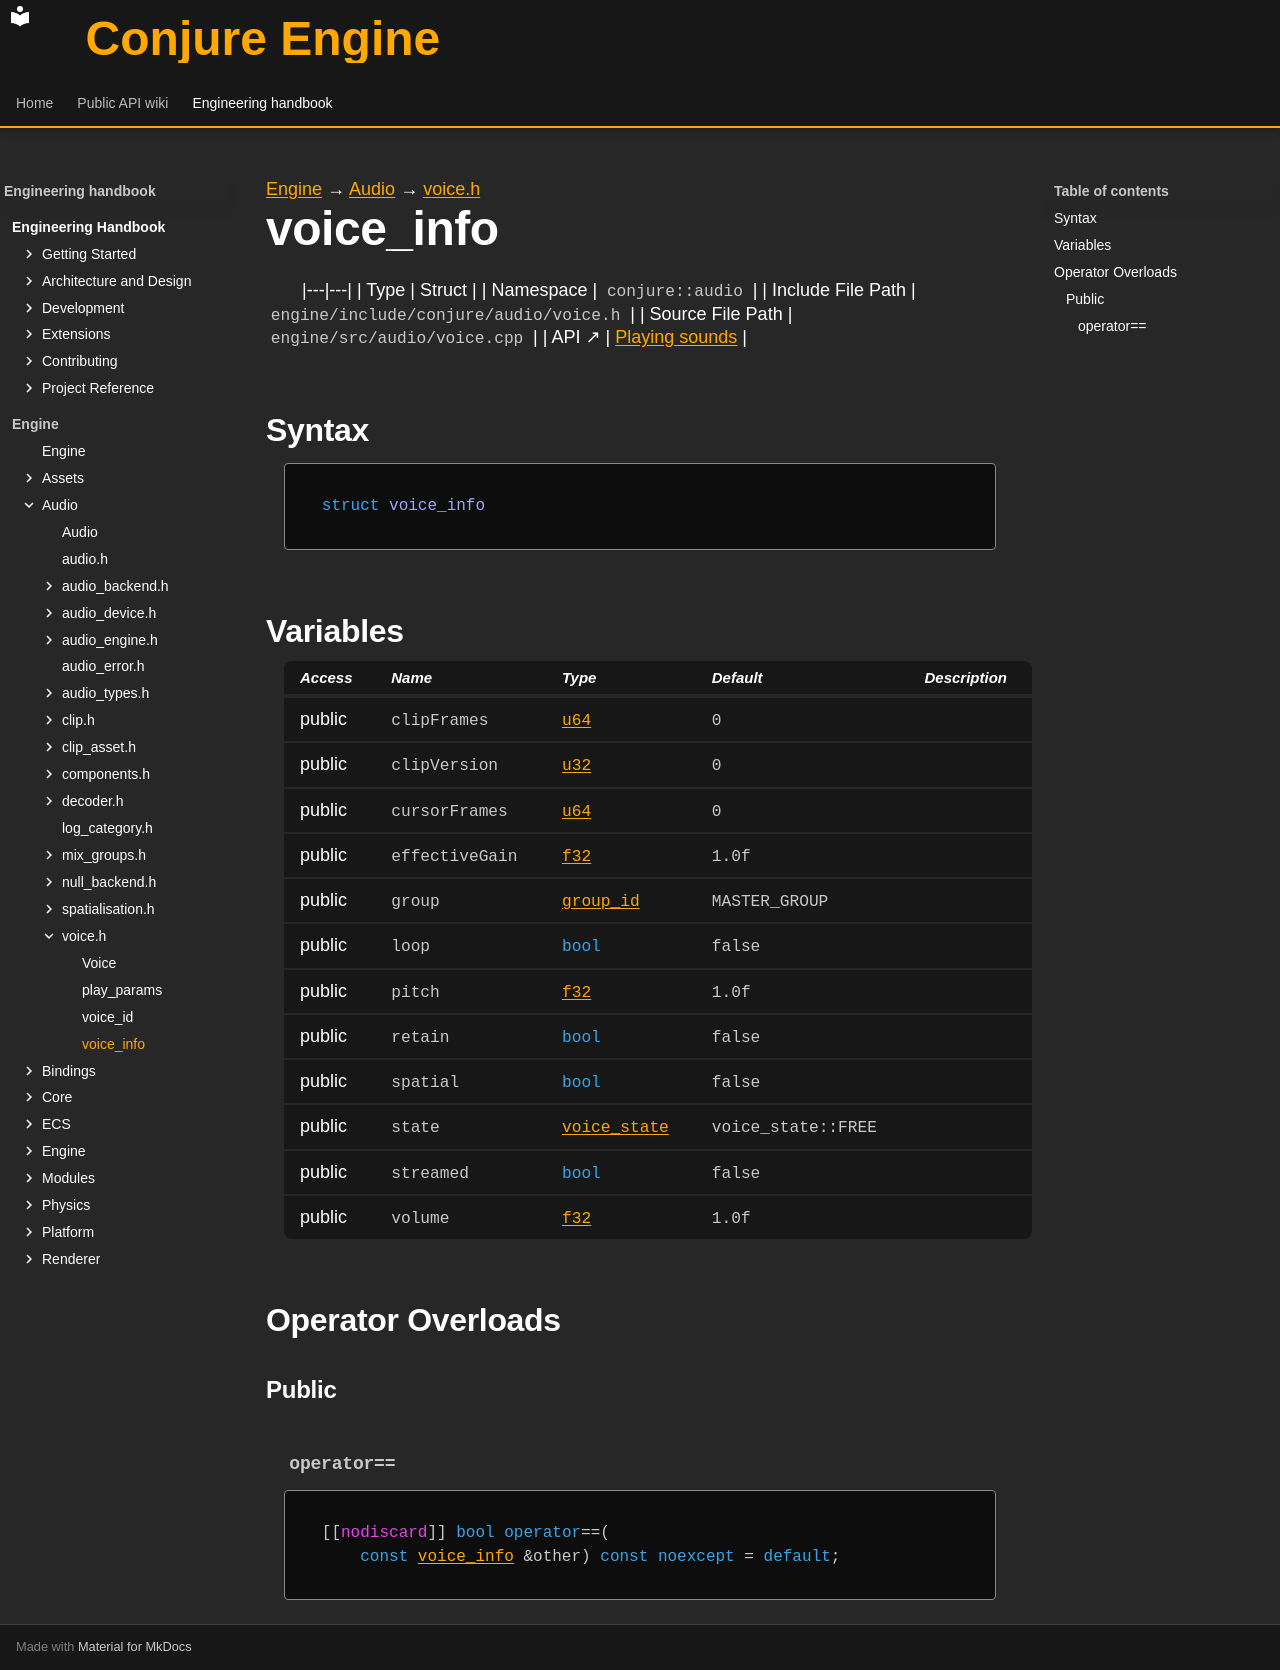

repository: Dozer90/Conjure-Engine · page: handbook/engine/audio/voice/voice-info.html · generator: mkdocs

---
kind: struct
---

[Engine](../../../engine.md) → [Audio](../../audio.md) → [voice.h](../voice.md)

# voice_info
<!-- doc-template:type -->

|---|---|
| Type | Struct |
| Namespace | `conjure::audio` |
| Include File Path | `engine/include/conjure/audio/voice.h` |
| Source File Path | `engine/src/audio/voice.cpp` |
| API ↗ | [Playing sounds](../../../../api/audio/playing-sounds.md) |

## Syntax

```cpp
struct voice_info
```







## Variables

<table class="variable-table">
<thead><tr><th>Access</th><th>Name</th><th>Type</th><th>Default</th><th>Description</th></tr></thead>
<tbody>
<tr><td>public</td><td><code class="signature">clipFrames</code></td><td><code class="signature"><a href="../../core/types.html#symbol-u64">u64</a></code></td><td><code class="signature"><span class="mi">0</span></code></td><td></td></tr>
<tr><td>public</td><td><code class="signature">clipVersion</code></td><td><code class="signature"><a href="../../core/types.html#symbol-u32">u32</a></code></td><td><code class="signature"><span class="mi">0</span></code></td><td></td></tr>
<tr><td>public</td><td><code class="signature">cursorFrames</code></td><td><code class="signature"><a href="../../core/types.html#symbol-u64">u64</a></code></td><td><code class="signature"><span class="mi">0</span></code></td><td></td></tr>
<tr><td>public</td><td><code class="signature">effective<wbr>Gain</code></td><td><code class="signature"><a href="../../core/types.html#symbol-f32">f32</a></code></td><td><code class="signature"><span class="mi">1.0</span>f</code></td><td></td></tr>
<tr><td>public</td><td><code class="signature">group</code></td><td><code class="signature"><a href="../mix-groups/group-id.html">group_id</a></code></td><td><code class="signature">MASTER_GROUP</code></td><td></td></tr>
<tr><td>public</td><td><code class="signature">loop</code></td><td><code class="signature"><span class="k">bool</span></code></td><td><code class="signature">false</code></td><td></td></tr>
<tr><td>public</td><td><code class="signature">pitch</code></td><td><code class="signature"><a href="../../core/types.html#symbol-f32">f32</a></code></td><td><code class="signature"><span class="mi">1.0</span>f</code></td><td></td></tr>
<tr><td>public</td><td><code class="signature">retain</code></td><td><code class="signature"><span class="k">bool</span></code></td><td><code class="signature">false</code></td><td></td></tr>
<tr><td>public</td><td><code class="signature">spatial</code></td><td><code class="signature"><span class="k">bool</span></code></td><td><code class="signature">false</code></td><td></td></tr>
<tr><td>public</td><td><code class="signature">state</code></td><td><code class="signature"><a href="../audio-types.html#symbol-voice-state">voice_state</a></code></td><td><code class="signature">voice_<wbr>state::<wbr>FREE</code></td><td></td></tr>
<tr><td>public</td><td><code class="signature">streamed</code></td><td><code class="signature"><span class="k">bool</span></code></td><td><code class="signature">false</code></td><td></td></tr>
<tr><td>public</td><td><code class="signature">volume</code></td><td><code class="signature"><a href="../../core/types.html#symbol-f32">f32</a></code></td><td><code class="signature"><span class="mi">1.0</span>f</code></td><td></td></tr>
</tbody>
</table>



## Operator Overloads

### Public

#### `operator==` {#operator-3d--3d}

<div class="function-declaration" id="operator-3d--3d-1"><pre><code>[[<span class="na">nodiscard</span>]] <span class="k">bool</span> <span class="k">operator</span>==(
    <span class="k">const</span> <a href="voice-info.html">voice_info</a> &amp;other) <span class="k">const</span> <span class="k">noexcept</span> = <span class="k">default</span>;</code></pre></div>

<!-- doc-content:notes:start -->

<!-- doc-content:notes:end -->

<!-- doc-legacy-anchors:start -->
<a id="constructors"></a>
<a id="destructors"></a>
<a id="functions"></a>
<!-- doc-legacy-anchors:end -->
